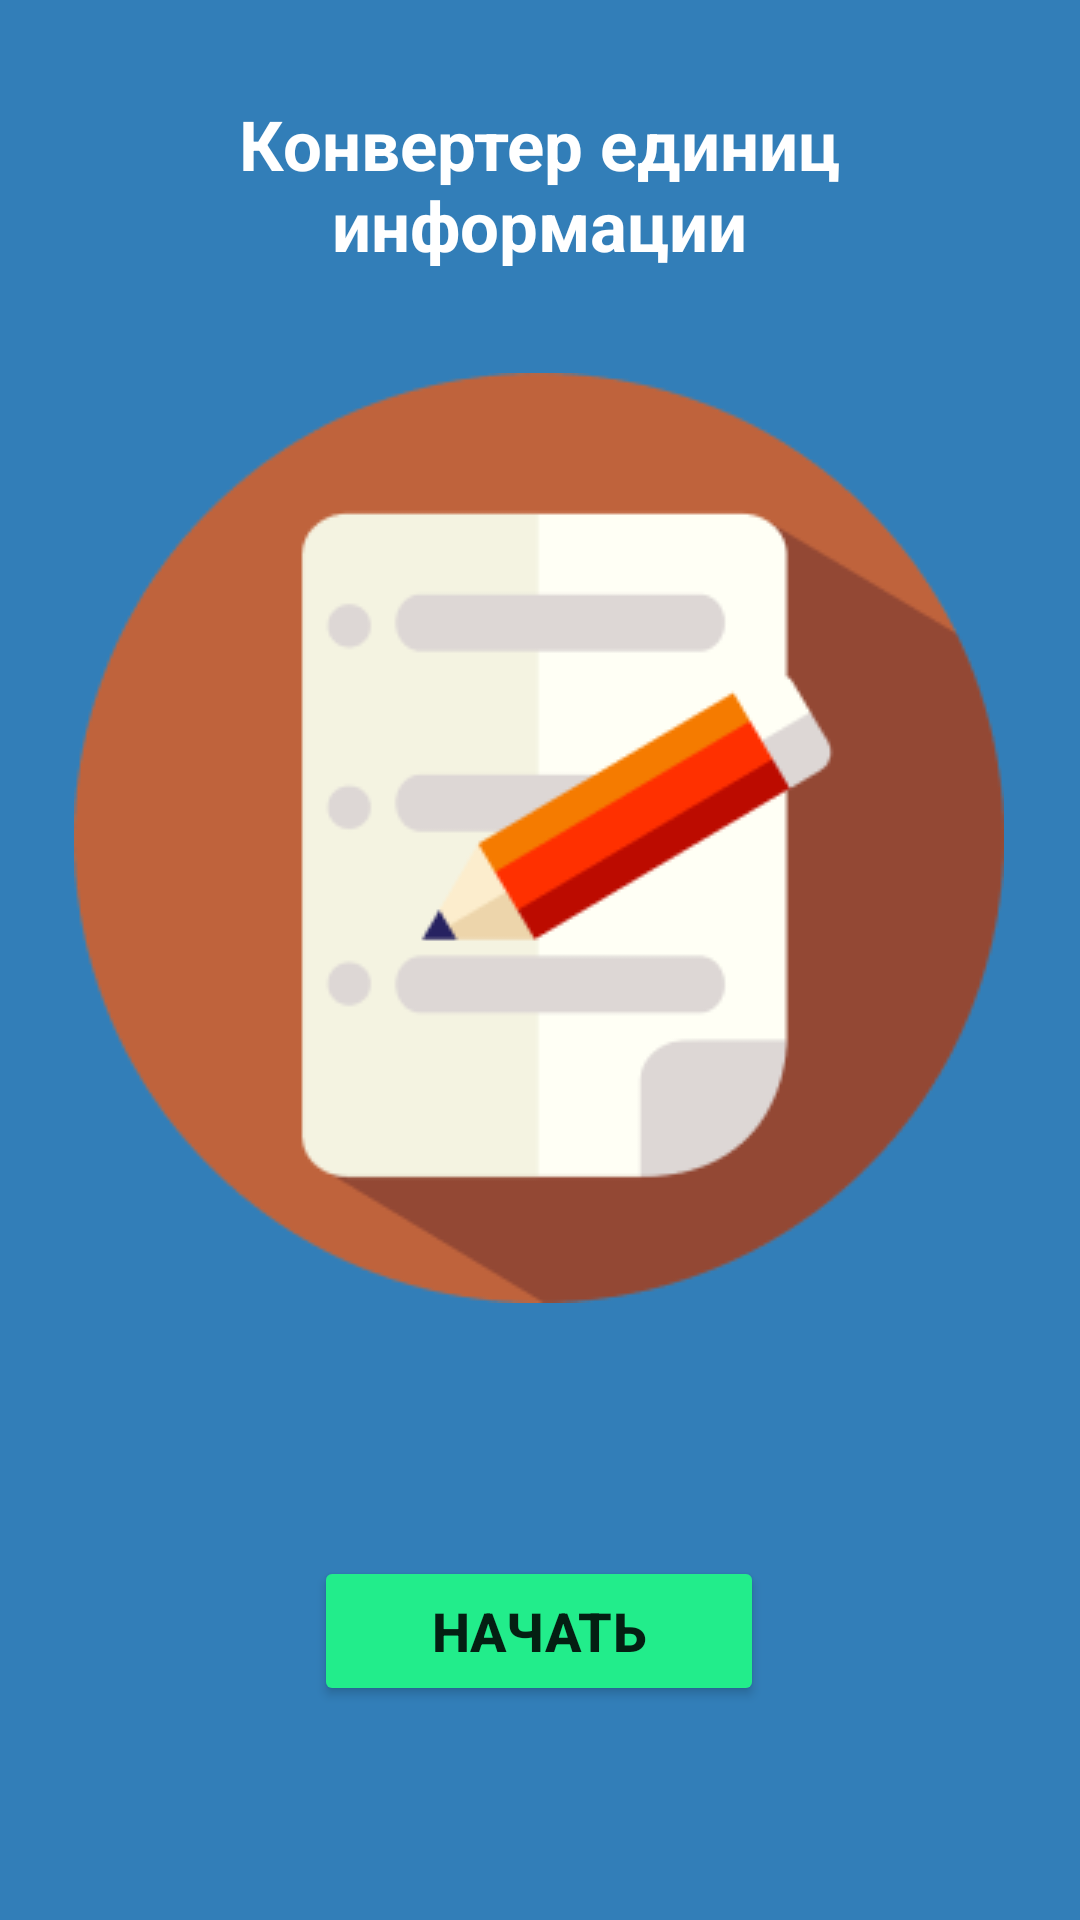

Produce the Android XML layout that renders to this screen, including the resource entries it uses.
<!-- AndroidManifest.xml: application theme Theme.AppCompat.Light.DarkActionBar -->
<!-- res/layout/activity_main.xml -->
<?xml version="1.0" encoding="utf-8"?>
<androidx.constraintlayout.widget.ConstraintLayout xmlns:android="http://schemas.android.com/apk/res/android"
    xmlns:app="http://schemas.android.com/apk/res-auto"
    xmlns:tools="http://schemas.android.com/tools"
    android:layout_width="match_parent"
    android:layout_height="match_parent"
    android:background="@color/whiteblue"
    tools:context=".MainActivity">

    <TextView
        android:id="@+id/textView"
        android:layout_width="210sp"
        android:layout_height="56sp"
        android:gravity="center"
        android:text="@string/convert"
        android:textColor="@color/white"
        android:textSize="23sp"
        android:textStyle="bold"
        app:layout_constraintBottom_toBottomOf="parent"
        app:layout_constraintEnd_toEndOf="parent"
        app:layout_constraintHorizontal_bias="0.497"
        app:layout_constraintStart_toStartOf="parent"
        app:layout_constraintTop_toTopOf="parent"
        app:layout_constraintVertical_bias="0.056">

    </TextView>

    <ImageView
        android:id="@+id/imageView"
        android:layout_width="310sp"
        android:layout_height="310sp"
        android:src="@drawable/icon"
        app:layout_constraintBottom_toBottomOf="parent"
        app:layout_constraintEnd_toEndOf="parent"
        app:layout_constraintHorizontal_bias="0.495"
        app:layout_constraintStart_toStartOf="parent"
        app:layout_constraintTop_toTopOf="parent"
        app:layout_constraintVertical_bias="0.377">

    </ImageView>

    <Button
        android:layout_width="150sp"
        android:layout_height="50sp"
        android:backgroundTint="@color/green"
        android:text="@string/letsgo"
        android:textStyle="bold"
        android:textSize="18sp"
        android:onClick="GoNextScreen"
        app:layout_constraintBottom_toBottomOf="parent"
        app:layout_constraintEnd_toEndOf="parent"
        app:layout_constraintHorizontal_bias="0.498"
        app:layout_constraintStart_toStartOf="parent"
        app:layout_constraintTop_toTopOf="parent"
        app:layout_constraintVertical_bias="0.879">

    </Button>


</androidx.constraintlayout.widget.ConstraintLayout>
<!-- resources referenced by this layout -->
<resources>
  <color name="green">#22ED8B</color>
  <color name="white">#FFFFFFFF</color>
  <color name="whiteblue">#327EB8</color>
  <!-- drawable icon: png bitmap (drawable, 16114 bytes) -->
  <string name="convert">Конвертер единиц информации</string>
  <string name="letsgo">Начать</string>
</resources>
